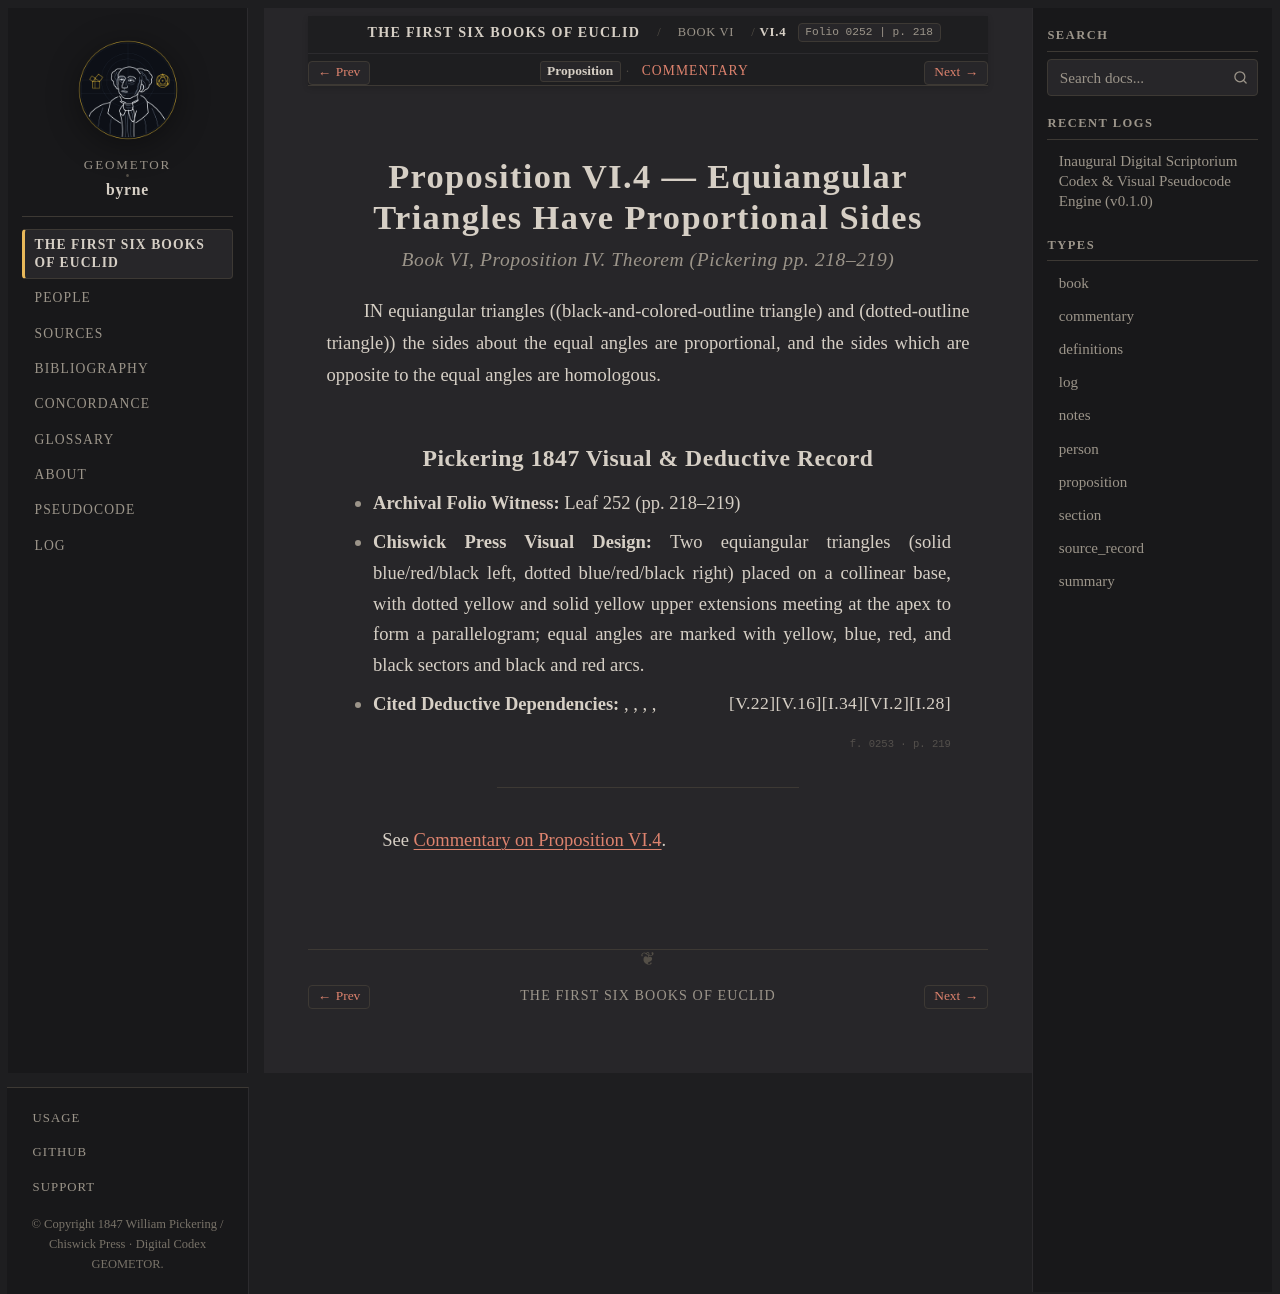

repository: geometor/byrne · page: coloured_euclid/book-vi/04/index.html · generator: sphinx

:canonical_id: VI.4
:book: VI
:proposition: 4
:order: 4
:type: proposition
:title: Proposition VI.4 — Equiangular Triangles Have Proportional Sides
:folio: 0252
:page: 218

.. _byrne-vi-4:

.. folio:: 0252
   :page: 218

Proposition VI.4 — Equiangular Triangles Have Proportional Sides
================================================================

.. rubric:: Book VI, Proposition IV. Theorem (*Pickering pp. 218–219*)

IN equiangular triangles ((black-and-colored-outline triangle) and (dotted-outline triangle)) the sides about the equal angles are proportional, and the sides which are opposite to the equal angles are homologous.

Pickering 1847 Visual & Deductive Record
----------------------------------------

* **Archival Folio Witness:** Leaf 252 (pp. 218–219)
* **Chiswick Press Visual Design:** Two equiangular triangles (solid blue/red/black left, dotted blue/red/black right) placed on a collinear base, with dotted yellow and solid yellow upper extensions meeting at the apex to form a parallelogram; equal angles are marked with yellow, blue, red, and black sectors and black and red arcs.
* **Cited Deductive Dependencies:** :just:`I.28`, :just:`VI.2`, :just:`I.34`, :just:`V.16`, :just:`V.22`

.. folio:: 0253
   :page: 219

----

See :ref:`Commentary on Proposition VI.4 <byrne-vi-4-commentary>`.

.. toctree::
   :hidden:

   commentary
